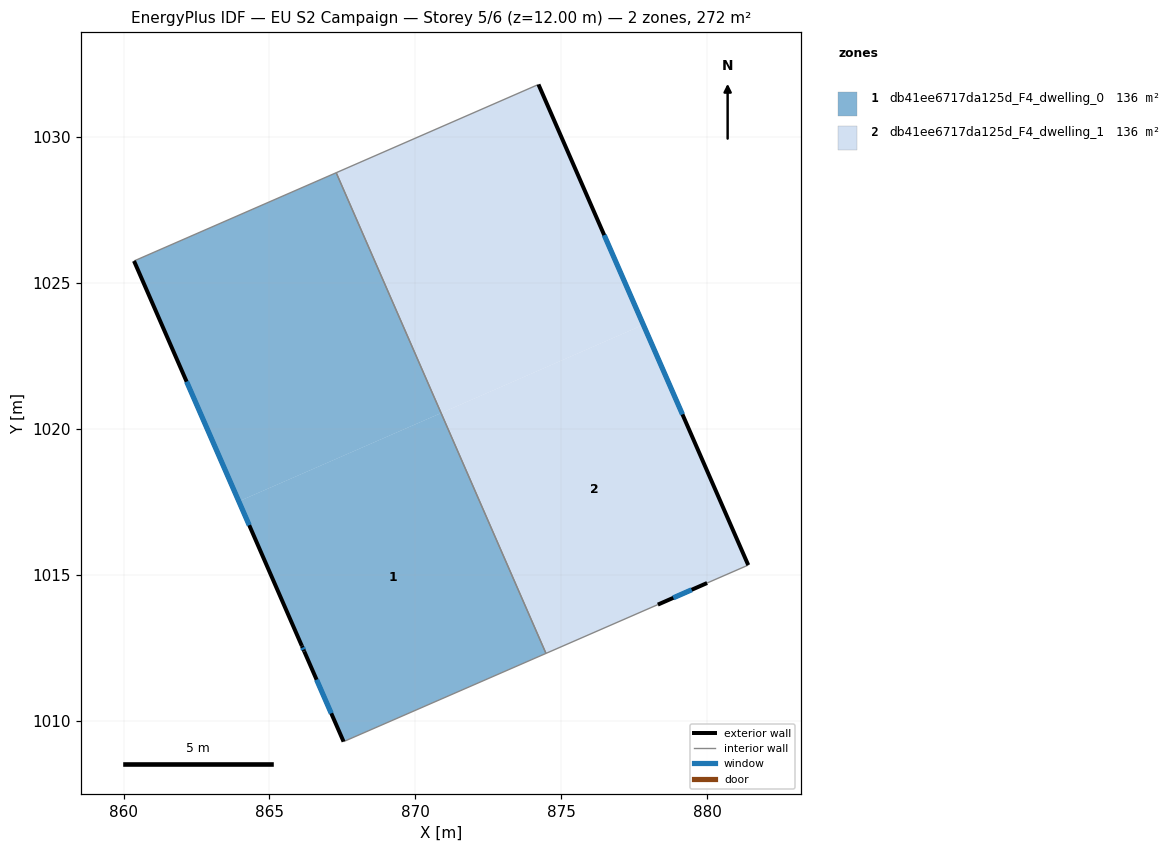
=== STOREY PLAN SPEC (per zone: floor XY polygon, exterior-wall plan segments, windows/doors) ===
zone 1: db41ee6717da125d_F4_dwelling_0  (135.8 m²)
  floor: (870.88, 1020.54) (874.47, 1012.31) (867.54, 1009.28) (866.19, 1012.37) (866.11, 1012.56) (863.95, 1017.51)
  floor: (867.29, 1028.77) (870.88, 1020.54) (863.95, 1017.51) (860.36, 1025.75)
  exterior wall: (860.36, 1025.75) – (866.11, 1012.56)  [14.4 m]
    window: (862.16, 1021.61) – (864.31, 1016.70)  [6.0 m²]
  exterior wall: (866.19, 1012.37) – (867.54, 1009.28)  [3.4 m]
    window: (866.61, 1011.41) – (867.12, 1010.25)  [1.4 m²]
  exterior wall: (866.11, 1012.56) – (866.19, 1012.37)  [0.2 m]
    window: (866.13, 1012.50) – (866.16, 1012.43)  [0.1 m²]
  interior walls: 3
zone 2: db41ee6717da125d_F4_dwelling_1  (135.8 m²)
  floor: (877.81, 1023.56) (881.40, 1015.33) (879.99, 1014.72) (878.30, 1013.98) (874.47, 1012.31) (870.88, 1020.54)
  floor: (874.21, 1031.79) (877.81, 1023.56) (870.88, 1020.54) (867.29, 1028.77)
  exterior wall: (881.40, 1015.33) – (874.21, 1031.79)  [18.0 m]
    window: (879.15, 1020.49) – (876.47, 1026.63)  [7.5 m²]
  exterior wall: (878.30, 1013.98) – (879.99, 1014.72)  [1.8 m]
    window: (878.83, 1014.21) – (879.46, 1014.49)  [0.8 m²]
  interior walls: 4

=== DERIVED (storey summary) ===
Building: EU S2 Campaign
Storey: 5 of 6  (floor level z = 12.00 m)
Storey gross floor area: 271.6 m²
Zones on this storey: 2
  - db41ee6717da125d_F4_dwelling_0: floor 135.8 m²; exterior wall 18.0 m (53.9 m²); 3 window(s) 7.5 m²; WWR 13.9%
  - db41ee6717da125d_F4_dwelling_1: floor 135.8 m²; exterior wall 19.8 m (59.4 m²); 2 window(s) 8.3 m²; WWR 13.9%
Zone adjacency (shared interzone walls):
  - db41ee6717da125d_F4_dwelling_0 ↔ db41ee6717da125d_F4_dwelling_1